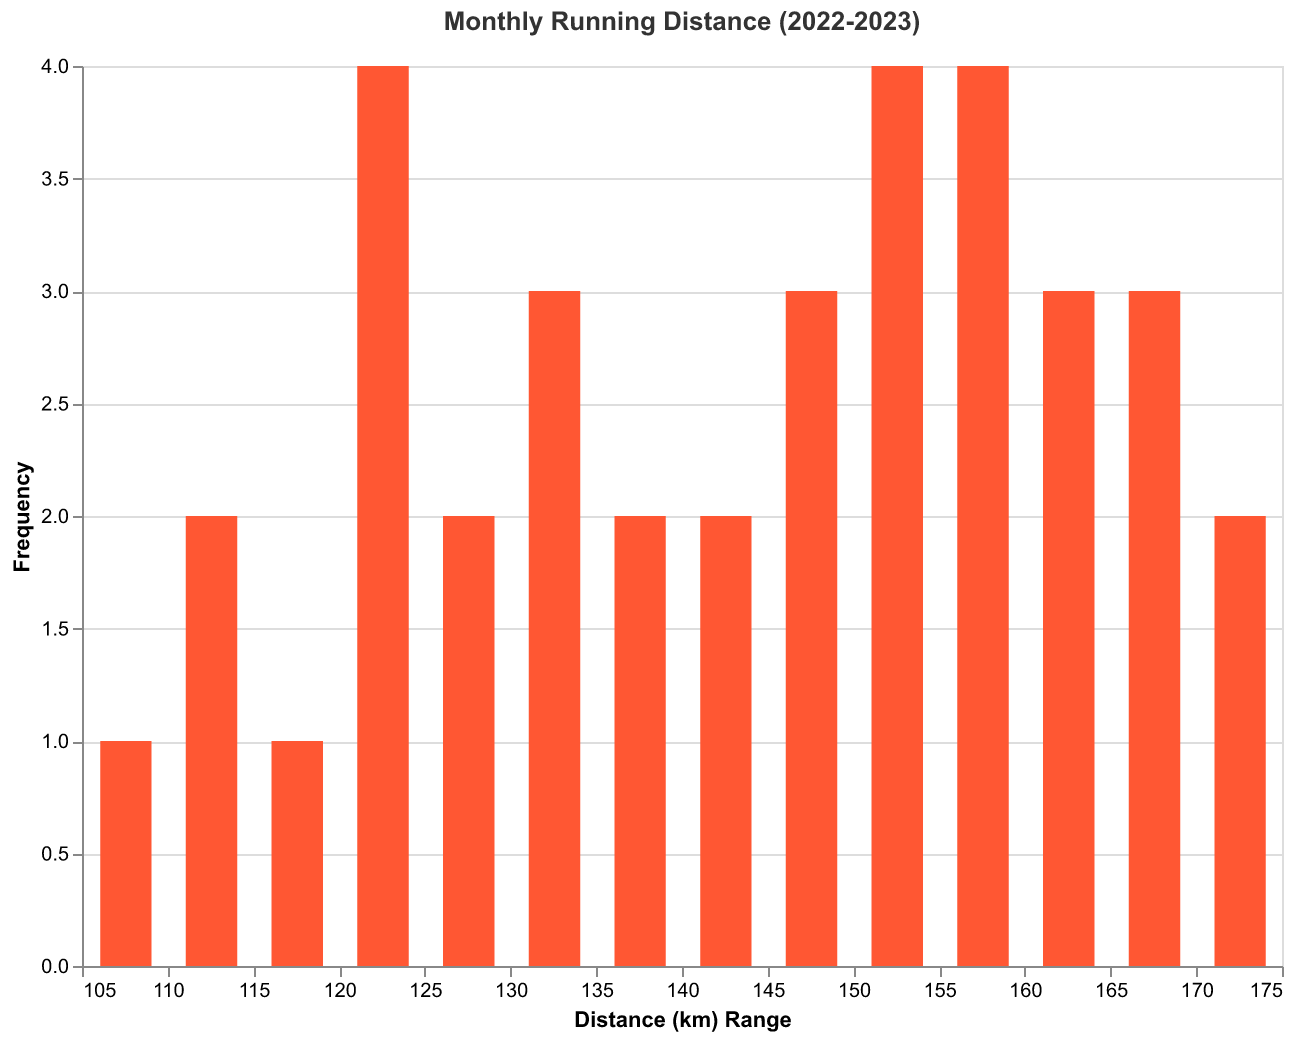

The data file committed next to this chart (first rows):
Month, Distance (km)
January, 120
February, 115
March, 130
April, 140
May, 160
June, 155
July, 170
August, 165
September, 155
October, 145
November, 135
December, 125
January, 110
February, 120
March, 125
April, 135
May, 150
June, 145
July, 160
August, 150
September, 165
October, 175
November, 155
December, 145
January, 105
February, 110
March, 120
April, 130
May, 155
June, 150
July, 165
August, 160
September, 150
October, 140
November, 130
December, 120
